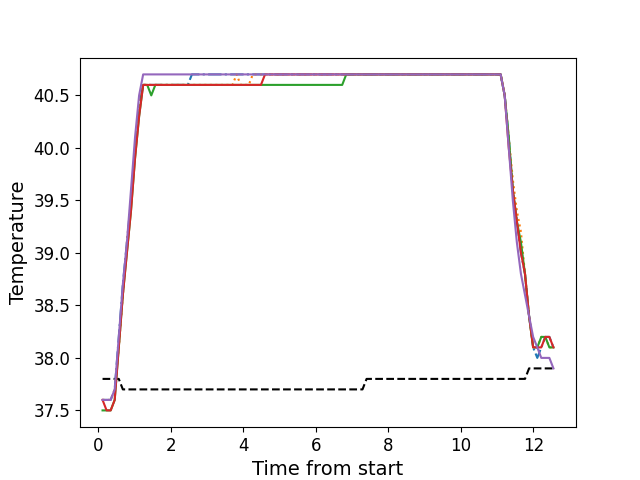

The data file committed next to this chart (first rows):
, times, neutral, z1, z2, z3, z4, z5
0, 0.1156, 37.8, 37.6, 37.6, 37.5, 37.6, 37.6
1, 0.2272, 37.8, 37.6, 37.6, 37.5, 37.5, 37.6
2, 0.3399, 37.8, 37.6, 37.6, 37.5, 37.5, 37.6
3, 0.451, 37.8, 37.7, 37.7, 37.6, 37.6, 37.7
4, 0.5636, 37.8, 38.2, 38.1, 38.1, 38.1, 38.2
5, 0.6758, 37.7, 38.7, 38.6, 38.6, 38.6, 38.7
6, 0.7874, 37.7, 39.1, 39.1, 39.0, 39.0, 39.1
7, 0.9, 37.7, 39.5, 39.5, 39.4, 39.4, 39.6
8, 1.012, 37.7, 40.0, 40.0, 39.9, 39.9, 40.1
9, 1.124, 37.7, 40.4, 40.4, 40.3, 40.3, 40.5
10, 1.236, 37.7, 40.6, 40.6, 40.6, 40.6, 40.7
11, 1.348, 37.7, 40.6, 40.6, 40.6, 40.6, 40.7
12, 1.46, 37.7, 40.6, 40.6, 40.5, 40.6, 40.7
13, 1.573, 37.7, 40.6, 40.6, 40.6, 40.6, 40.7
14, 1.685, 37.7, 40.6, 40.6, 40.6, 40.6, 40.7
15, 1.797, 37.7, 40.6, 40.6, 40.6, 40.6, 40.7
16, 1.908, 37.7, 40.6, 40.6, 40.6, 40.6, 40.7
17, 2.02, 37.7, 40.6, 40.6, 40.6, 40.6, 40.7
18, 2.133, 37.7, 40.6, 40.6, 40.6, 40.6, 40.7
19, 2.244, 37.7, 40.6, 40.6, 40.6, 40.6, 40.7
20, 2.357, 37.7, 40.6, 40.6, 40.6, 40.6, 40.7
21, 2.469, 37.7, 40.6, 40.6, 40.6, 40.6, 40.7
22, 2.581, 37.7, 40.7, 40.6, 40.6, 40.6, 40.7
23, 2.693, 37.7, 40.7, 40.6, 40.6, 40.6, 40.7
24, 2.805, 37.7, 40.7, 40.6, 40.6, 40.6, 40.7
25, 2.917, 37.7, 40.7, 40.6, 40.6, 40.6, 40.7
26, 3.029, 37.7, 40.7, 40.6, 40.6, 40.6, 40.7
27, 3.141, 37.7, 40.7, 40.6, 40.6, 40.6, 40.7
28, 3.253, 37.7, 40.7, 40.6, 40.6, 40.6, 40.7
29, 3.365, 37.7, 40.7, 40.6, 40.6, 40.6, 40.7
30, 3.477, 37.7, 40.7, 40.6, 40.6, 40.6, 40.7
31, 3.59, 37.7, 40.7, 40.6, 40.6, 40.6, 40.7
32, 3.701, 37.7, 40.7, 40.6, 40.6, 40.6, 40.7
33, 3.814, 37.7, 40.7, 40.7, 40.6, 40.6, 40.7
34, 3.926, 37.7, 40.7, 40.6, 40.6, 40.6, 40.7
35, 4.037, 37.7, 40.7, 40.6, 40.6, 40.6, 40.7
36, 4.15, 37.7, 40.7, 40.6, 40.6, 40.6, 40.7
37, 4.262, 37.7, 40.7, 40.7, 40.6, 40.6, 40.7
38, 4.374, 37.7, 40.7, 40.7, 40.6, 40.6, 40.7
39, 4.486, 37.7, 40.7, 40.7, 40.6, 40.6, 40.7
40, 4.598, 37.7, 40.7, 40.7, 40.6, 40.7, 40.7
41, 4.71, 37.7, 40.7, 40.7, 40.6, 40.7, 40.7
42, 4.823, 37.7, 40.7, 40.7, 40.6, 40.7, 40.7
43, 4.935, 37.7, 40.7, 40.7, 40.6, 40.7, 40.7
44, 5.047, 37.7, 40.7, 40.7, 40.6, 40.7, 40.7
45, 5.158, 37.7, 40.7, 40.7, 40.6, 40.7, 40.7
46, 5.271, 37.7, 40.7, 40.7, 40.6, 40.7, 40.7
47, 5.382, 37.7, 40.7, 40.7, 40.6, 40.7, 40.7
48, 5.495, 37.7, 40.7, 40.7, 40.6, 40.7, 40.7
49, 5.606, 37.7, 40.7, 40.7, 40.6, 40.7, 40.7
50, 5.719, 37.7, 40.7, 40.7, 40.6, 40.7, 40.7
51, 5.831, 37.7, 40.7, 40.7, 40.6, 40.7, 40.7
52, 5.943, 37.7, 40.7, 40.7, 40.6, 40.7, 40.7
53, 6.055, 37.7, 40.7, 40.7, 40.6, 40.7, 40.7
54, 6.167, 37.7, 40.7, 40.7, 40.6, 40.7, 40.7
55, 6.279, 37.7, 40.7, 40.7, 40.6, 40.7, 40.7
56, 6.392, 37.7, 40.7, 40.7, 40.6, 40.7, 40.7
57, 6.503, 37.7, 40.7, 40.7, 40.6, 40.7, 40.7
58, 6.615, 37.7, 40.7, 40.7, 40.6, 40.7, 40.7
59, 6.728, 37.7, 40.7, 40.7, 40.6, 40.7, 40.7
... 52 more rows
